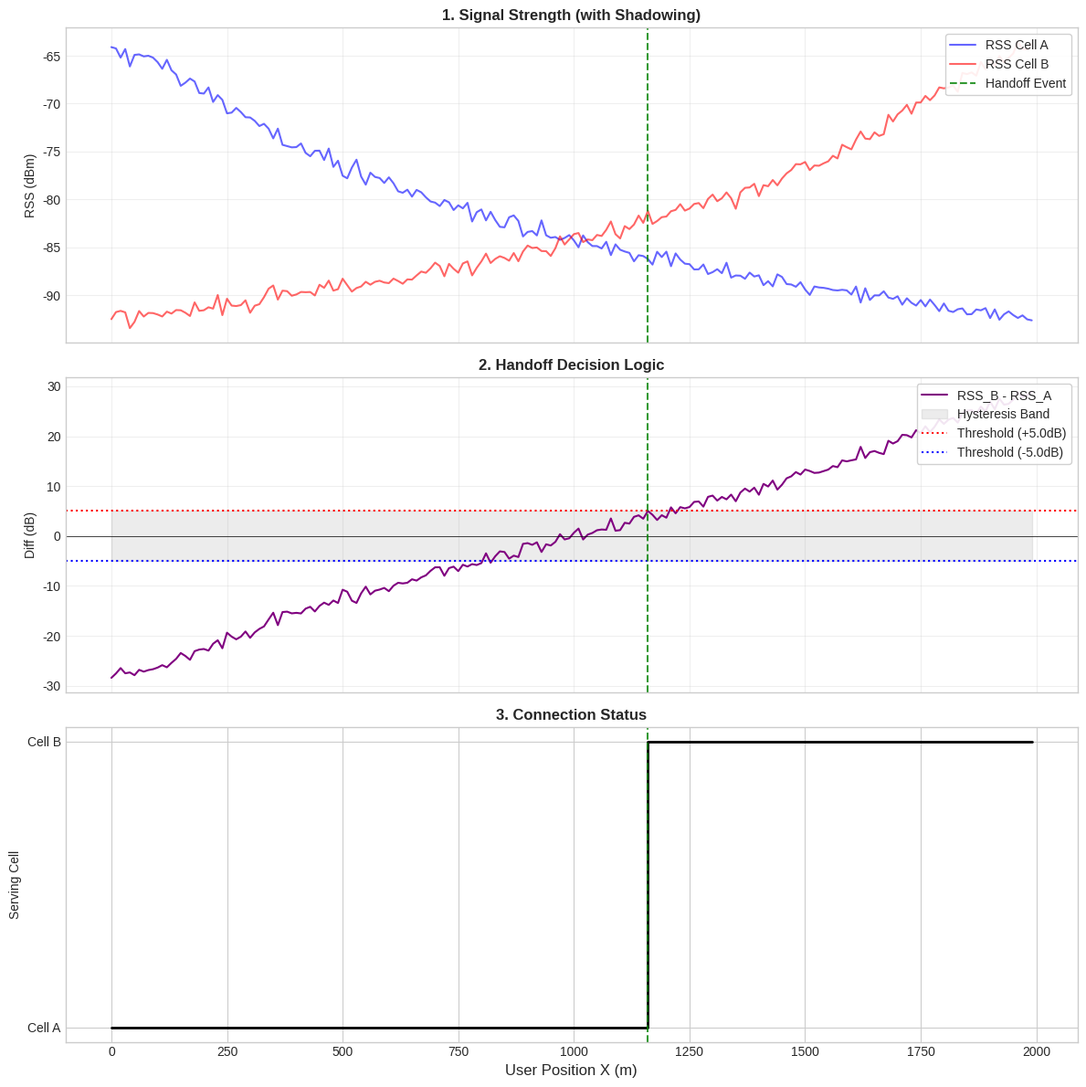

The script that saved this image:
import numpy as np
import matplotlib.pyplot as plt

# Part 1

def config():
    return {
       
        'bs_a_pos': np.array([0.0, 0.0]),
        'bs_b_pos': np.array([2000.0, 0.0]),
        'start_pos': np.array([0.0, 200.0]),
        'end_pos':   np.array([2000.0, 200.0]),
        
        'velocity': 20.0,      # m/s
        'tx_power': 40.0,      # dBm
        'n': 2.8,              # Path loss exponent
        'd0': 1.0,             # Reference distance
        'freq': 2.4e9,         # 2.4 GHz
        'shadow_std': 0.5,     # Noise (Standard Deviation in dB)
        
        'hysteresis': 5.0,     # dB
        'dt': 0.5              # Time step
    }

# Part 2

def get_rss(dist, cfg):

    d = max(dist, cfg['d0'])
    
    c = 3e8
    wavelength = c / cfg['freq']
    pl_ref = 20 * np.log10((4 * np.pi * cfg['d0']) / wavelength)

    pl_dist = 10 * cfg['n'] * np.log10(d / cfg['d0'])
    
    shadowing = np.random.normal(0, cfg['shadow_std'])
    
    path_loss = pl_ref + pl_dist + shadowing
    return cfg['tx_power'] - path_loss

# Part 3

def run_simulation(cfg):

    path_vec = cfg['end_pos'] - cfg['start_pos']
    total_dist = np.linalg.norm(path_vec)
    duration = total_dist / cfg['velocity']
    time_steps = np.arange(0, duration, cfg['dt'])
    
    positions = [cfg['start_pos'] + t * cfg['velocity'] * (path_vec / total_dist) for t in time_steps]
    
    data = {
        'x': [], 'rss_a': [], 'rss_b': [], 'diff': [], 
        'cell': [], 'handoff_locs': []
    }
    
    cfg_init = cfg.copy(); cfg_init['shadow_std'] = 0
    d_a_init = np.linalg.norm(positions[0] - cfg['bs_a_pos'])
    d_b_init = np.linalg.norm(positions[0] - cfg['bs_b_pos'])
    serving = 'A' if get_rss(d_a_init, cfg_init) > get_rss(d_b_init, cfg_init) else 'B'
    
    # Main Loop
    for pos in positions:

        da = np.linalg.norm(pos - cfg['bs_a_pos'])
        db = np.linalg.norm(pos - cfg['bs_b_pos'])

        val_a = get_rss(da, cfg)
        val_b = get_rss(db, cfg)
        
        margin = cfg['hysteresis']
        
        if serving == 'A' and val_b > val_a + margin:
            serving = 'B'
            data['handoff_locs'].append(pos[0])
            print(f"Handoff A->B at x={pos[0]:.1f}m")
            
        elif serving == 'B' and val_a > val_b + margin:
            serving = 'A'
            data['handoff_locs'].append(pos[0])
            print(f"Handoff B->A at x={pos[0]:.1f}m")
            
        # Log Data
        data['x'].append(pos[0])
        data['rss_a'].append(val_a)
        data['rss_b'].append(val_b)
        data['diff'].append(val_b - val_a)
        data['cell'].append(1 if serving == 'A' else 2)
        
    return data

# Part 4
def plot_results(data, cfg):
    x = data['x']
    h = cfg['hysteresis']
    
    plt.style.use('seaborn-v0_8-whitegrid')
    fig, (ax1, ax2, ax3) = plt.subplots(3, 1, figsize=(12, 12), sharex=True)
    
    # Plot 1: RSS Levels
    ax1.plot(x, data['rss_a'], 'b', alpha=0.6, lw=1.5, label='RSS Cell A')
    ax1.plot(x, data['rss_b'], 'r', alpha=0.6, lw=1.5, label='RSS Cell B')
    ax1.set_ylabel('RSS (dBm)', fontsize=10)
    ax1.set_title('1. Signal Strength (with Shadowing)', fontsize=12, fontweight='bold')
    ax1.grid(True, alpha=0.3)
    
    # Plot 2: Decision Metric
    ax2.plot(x, data['diff'], 'purple', lw=1.5, label='RSS_B - RSS_A')
    ax2.fill_between(x, -h, h, color='gray', alpha=0.15, label='Hysteresis Band')
    ax2.axhline(h, c='r', ls=':', lw=1.5, label=f'Threshold (+{h}dB)')
    ax2.axhline(-h, c='b', ls=':', lw=1.5, label=f'Threshold (-{h}dB)')
    ax2.axhline(0, c='k', lw=0.5)
    ax2.set_ylabel('Diff (dB)', fontsize=10)
    ax2.set_title('2. Handoff Decision Logic', fontsize=12, fontweight='bold')
    ax2.grid(True, alpha=0.3)
    
    # Plot 3: Serving Cell
    ax3.step(x, data['cell'], where='post', c='k', lw=2)
    ax3.set_yticks([1, 2])
    ax3.set_yticklabels(['Cell A', 'Cell B'], fontsize=10)
    ax3.set_ylabel('Serving Cell', fontsize=10)
    ax3.set_title('3. Connection Status', fontsize=12, fontweight='bold')
    ax3.set_xlabel('User Position X (m)', fontsize=12)
    
    handoff_label_added = False
    for ho_x in data['handoff_locs']:
        label = 'Handoff Event' if not handoff_label_added else None
        
        for ax in [ax1, ax2, ax3]:
            lbl = label if ax == ax1 else None
            ax.axvline(ho_x, c='g', ls='--', alpha=0.8, lw=1.5, label=lbl)
            
        handoff_label_added = True

    ax1.legend(loc='upper right', frameon=True, framealpha=0.9)
    ax2.legend(loc='upper right', frameon=True, framealpha=0.9)
    
    plt.tight_layout()
    plt.show()

# Main
if __name__ == "__main__":
    
    config = config()
    results = run_simulation(config)
    plot_results(results, config)
